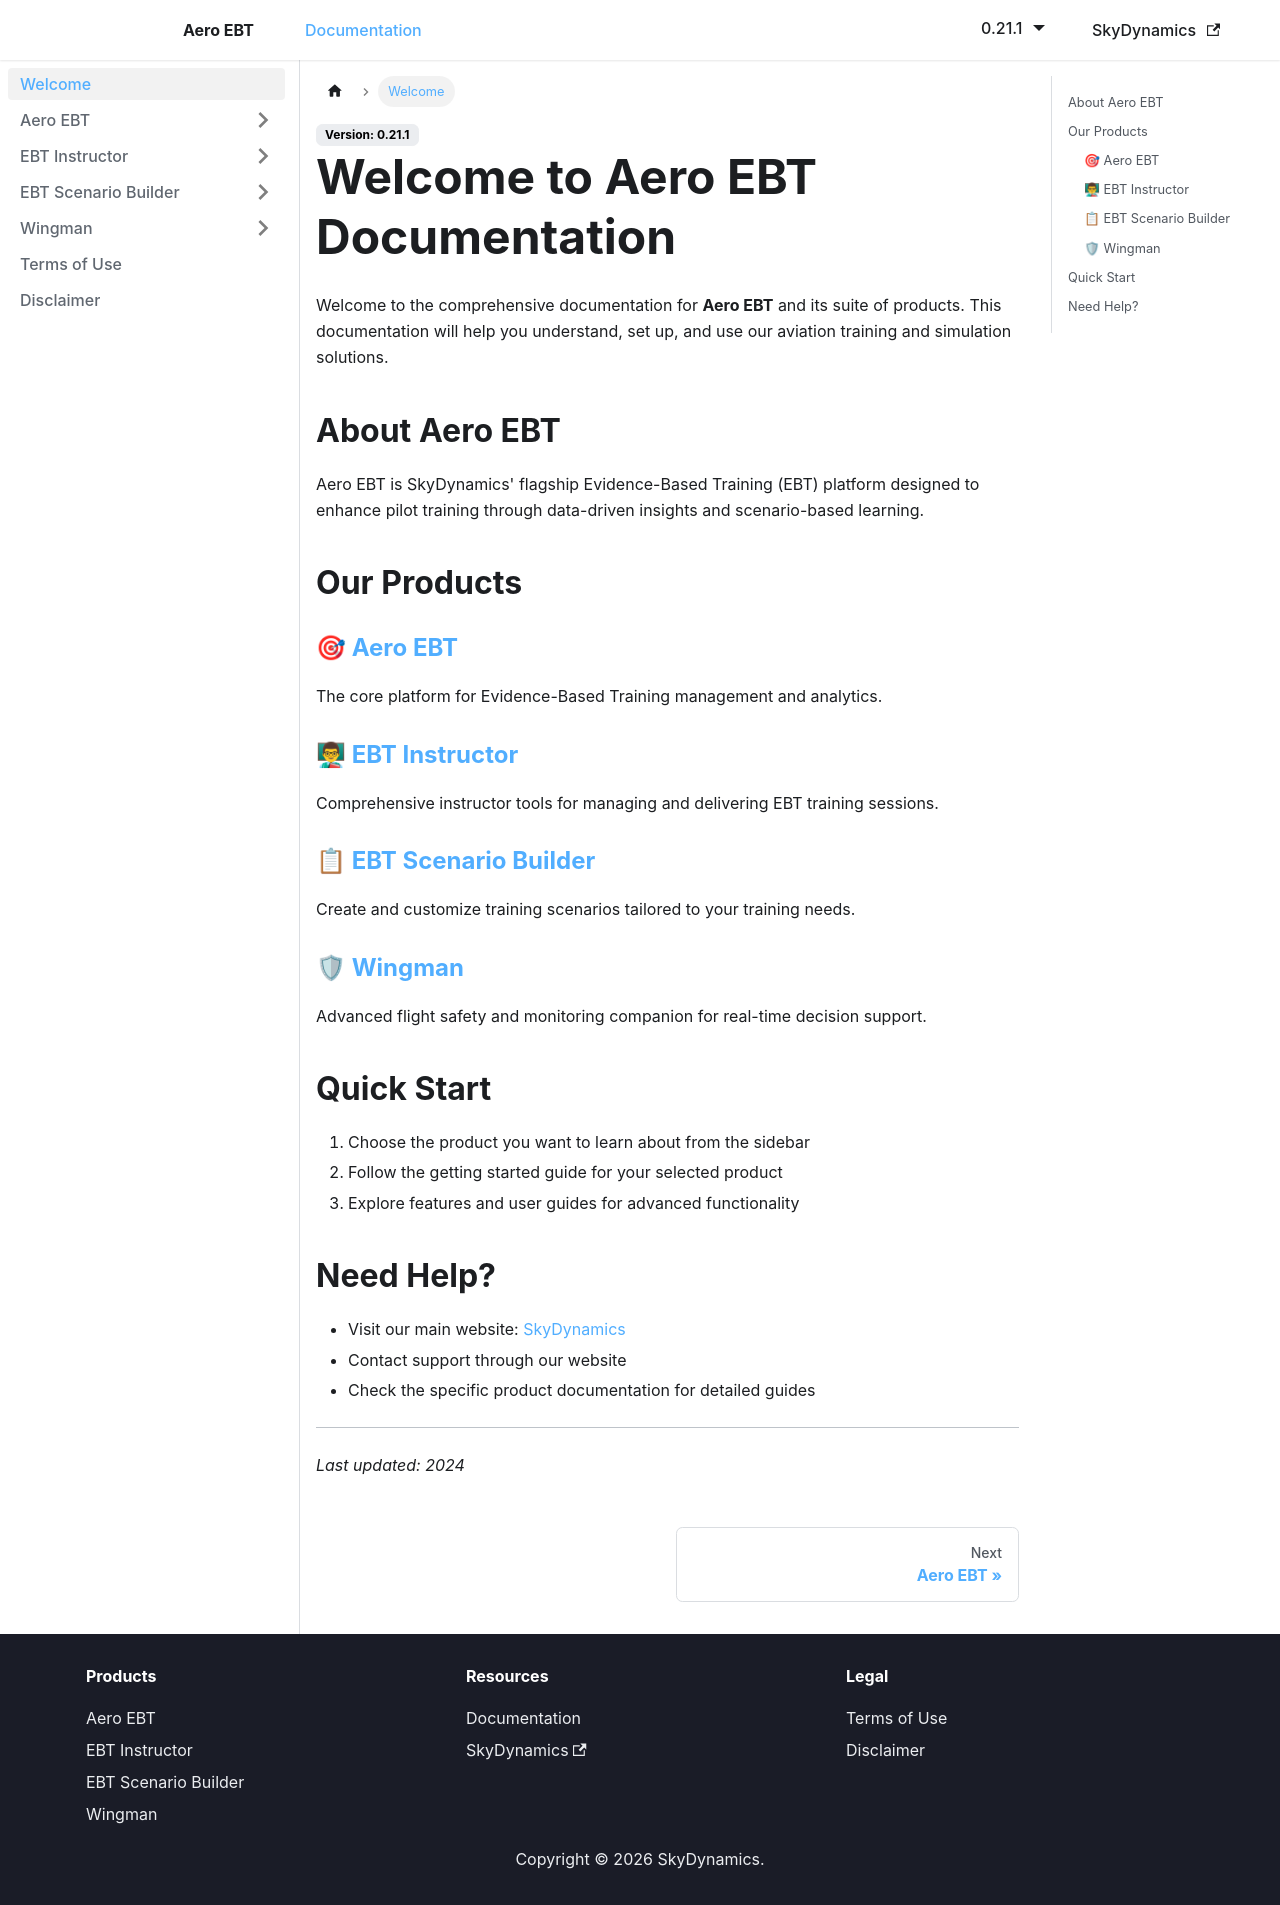

repository: lidakis/AeroEBT_Documentation · page: docs/intro/index.html · generator: docusaurus

---
sidebar_position: 1
---

# Welcome to Aero EBT Documentation

Welcome to the comprehensive documentation for **Aero EBT** and its suite of products. This documentation will help you understand, set up, and use our aviation training and simulation solutions.

## About Aero EBT

Aero EBT is SkyDynamics' flagship Evidence-Based Training (EBT) platform designed to enhance pilot training through data-driven insights and scenario-based learning.

## Our Products

### 🎯 [Aero EBT](./aero-ebt/intro)
The core platform for Evidence-Based Training management and analytics.

### 👨🏫 [EBT Instructor](./ebt-instructor/intro)
Comprehensive instructor tools for managing and delivering EBT training sessions.

### 📋 [EBT Scenario Builder](./ebt-scenario-builder/intro)
Create and customize training scenarios tailored to your training needs.

### 🛡 [Wingman](./wingman/intro)
Advanced flight safety and monitoring companion for real-time decision support.

## Quick Start

1. Choose the product you want to learn about from the sidebar
2. Follow the getting started guide for your selected product
3. Explore features and user guides for advanced functionality

## Need Help?

- Visit our main website: [SkyDynamics](https://skydynamics.aero)
- Contact support through our website
- Check the specific product documentation for detailed guides

---

*Last updated: 2024*
